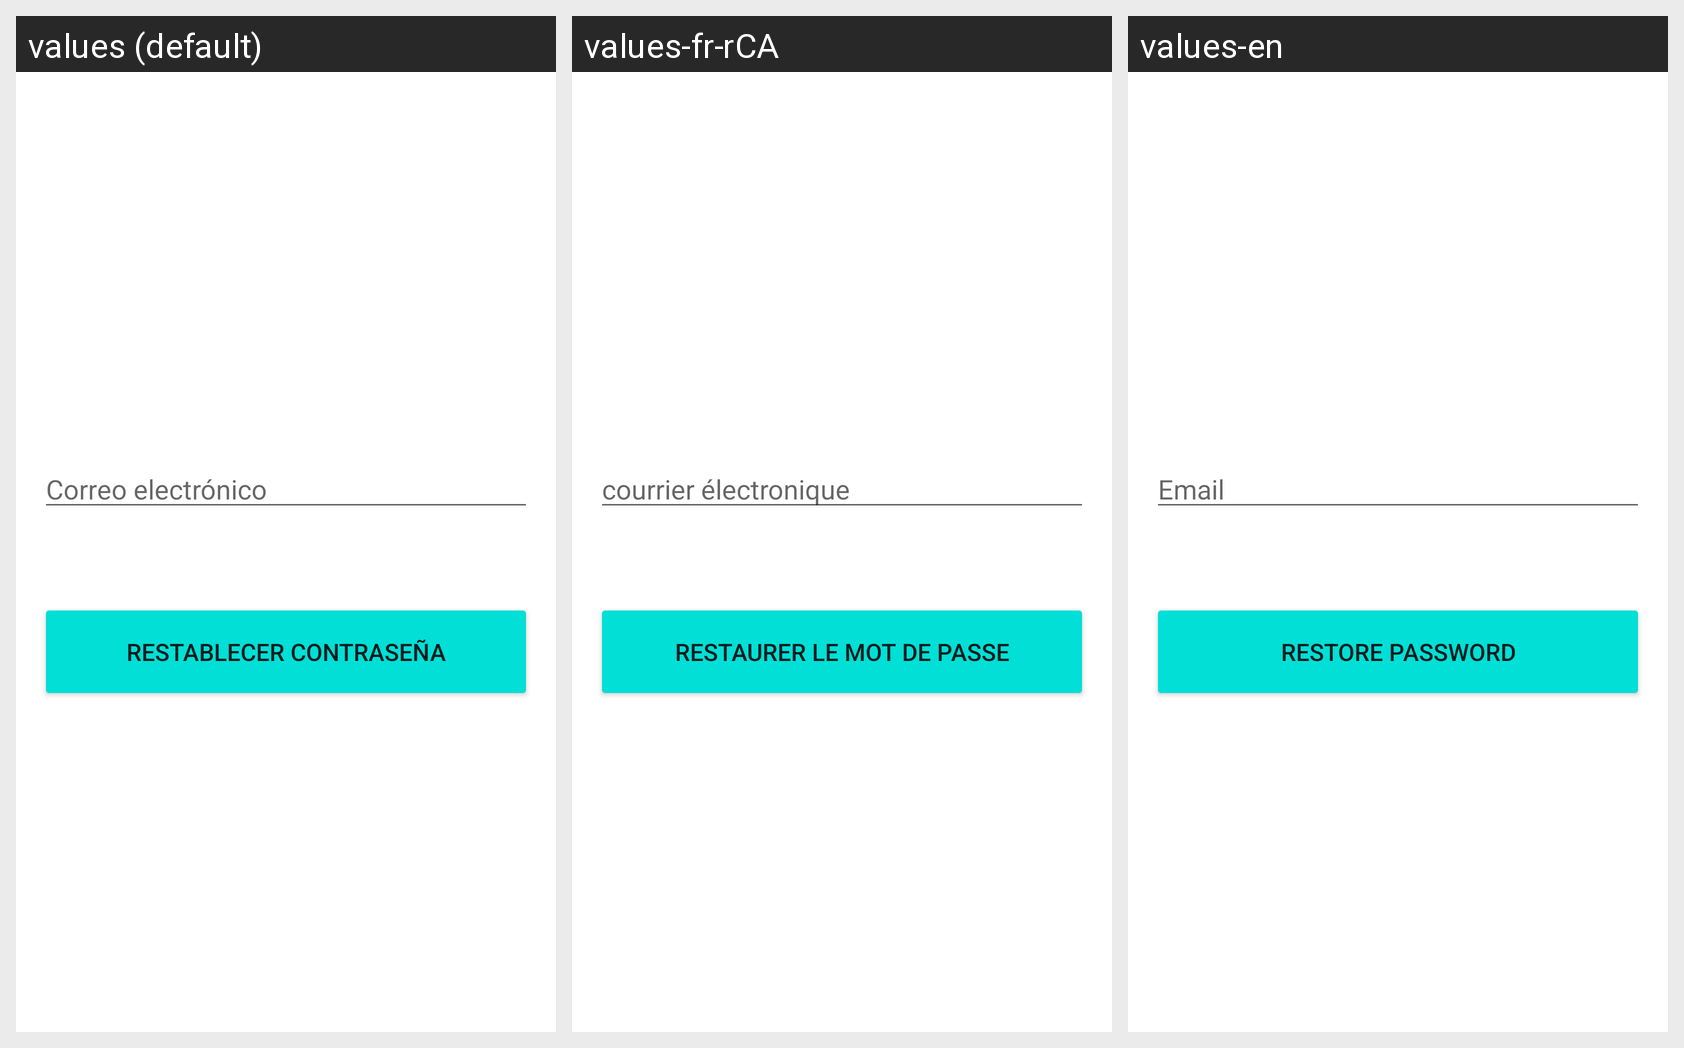

The Android screen above is rendered under several locales of the same app. Produce the string resources it draws, with the default and per-locale values.
Android screen res/layout/activity_rec_contra.xml rendered under 3 locales, left to right: values (default), values-fr-rCA, values-en. Device: Nexus 5 (rendered at 1080×1920; each locale shown at half size, 540×960, under a caption strip naming it); theme Theme.Calcimetro.
Strings drawn on this screen, with the default value and each locale's value (text and hints the layout hard-codes, and strings that could not be matched under every locale, appear in the picture but are not listed):

RecEditText
  values: Correo electrónico
  values-fr-rCA: courrier électronique
  values-en: Email

button4
  values: Restablecer contraseña
  values-fr-rCA: Restaurer le mot de passe
  values-en: Restore password
